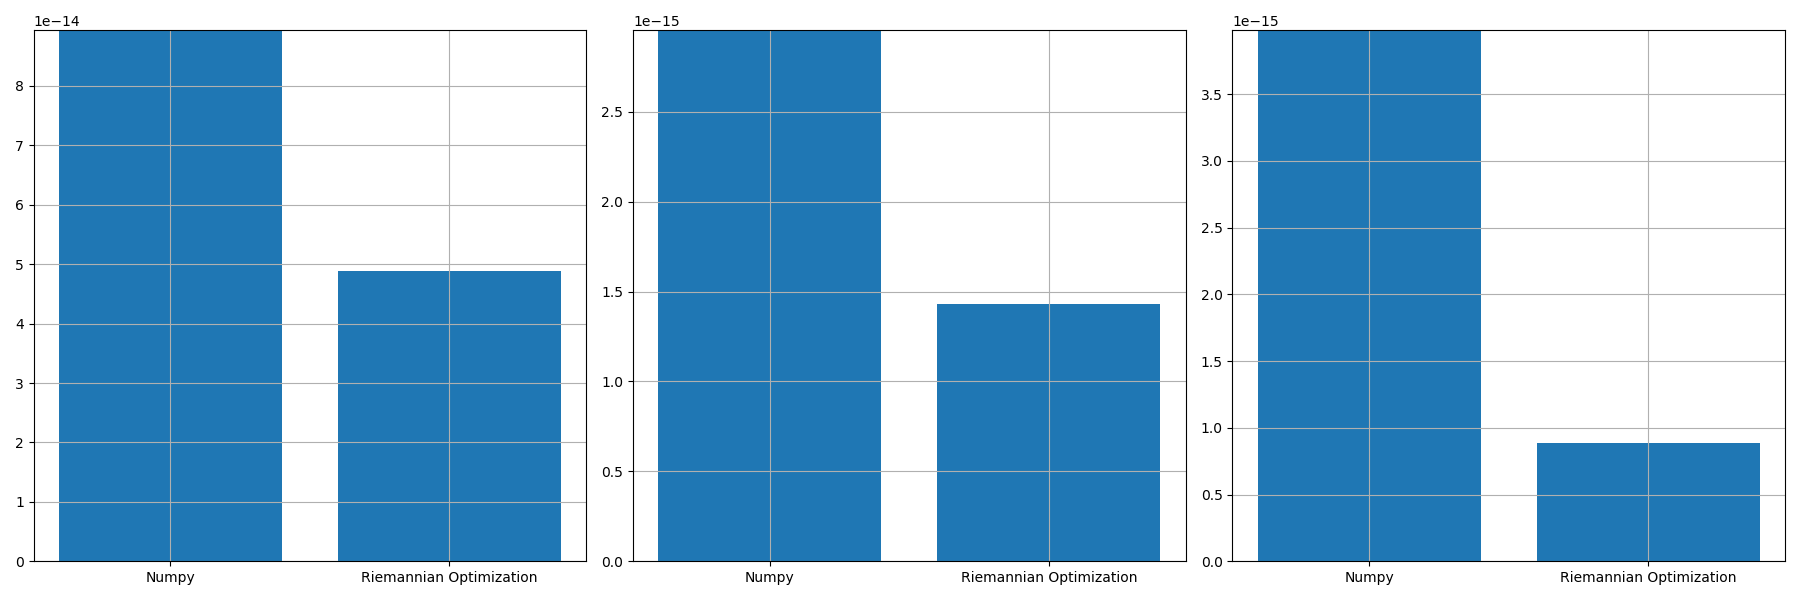

The data file committed next to this chart (first rows):
, norm_prop, norm_conv, norm_prop_IU, norm_prop_IV, norm_conv_IU0, norm_conv_IV0
0, 4.882732401788205e-14, 8.93958319337764e-14, 1.4295313571086425e-15, 8.872170766383909e-16, 2.9530734426557186e-15, 3.978239696179304e-15
